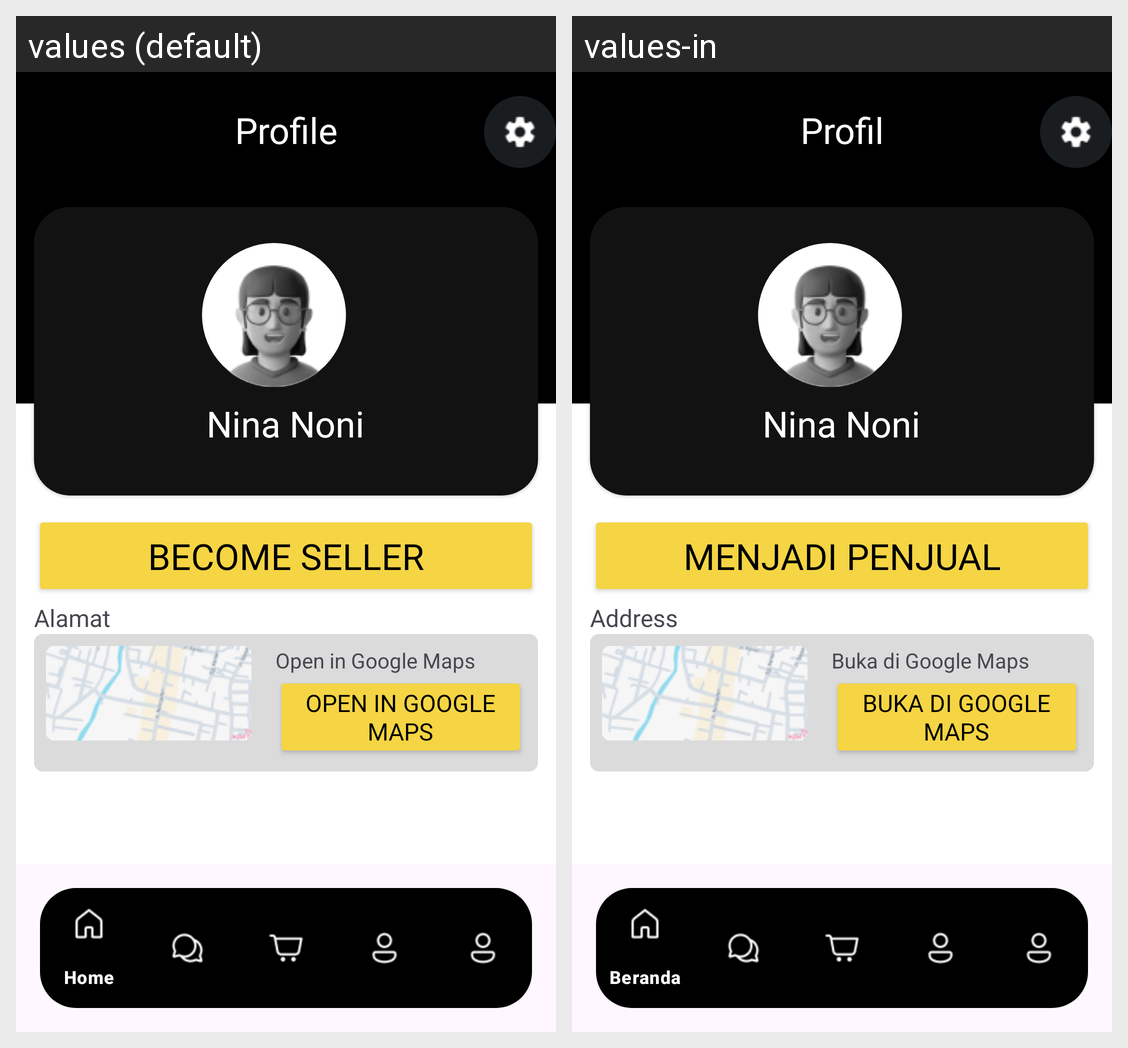

The Android screen above is rendered under two locales of the same app. Produce the string resources it draws, with the default and per-locale values.
Android screen res/layout/activity_profile_buyer.xml rendered under 2 locales, left to right: values (default), values-in. Device: Nexus 5 (rendered at 1080×1920; each locale shown at half size, 540×960, under a caption strip naming it); theme Theme.Capstone.
Strings drawn on this screen, with the default value and each locale's value (text and hints the layout hard-codes, and strings that could not be matched under every locale, appear in the picture but are not listed):

profile
  values: Profile
  values-in: Profil

ProfileUsername
  values: Nina Noni
  values-in: Nina Noni  [not translated; the default value is used]

menjadi_penjual
  values: Become Seller
  values-in: Menjadi Penjual

alamat
  values: Alamat
  values-in: Address

OpenGoogleMaps
  values: Open in Google Maps
  values-in: Buka di Google Maps
